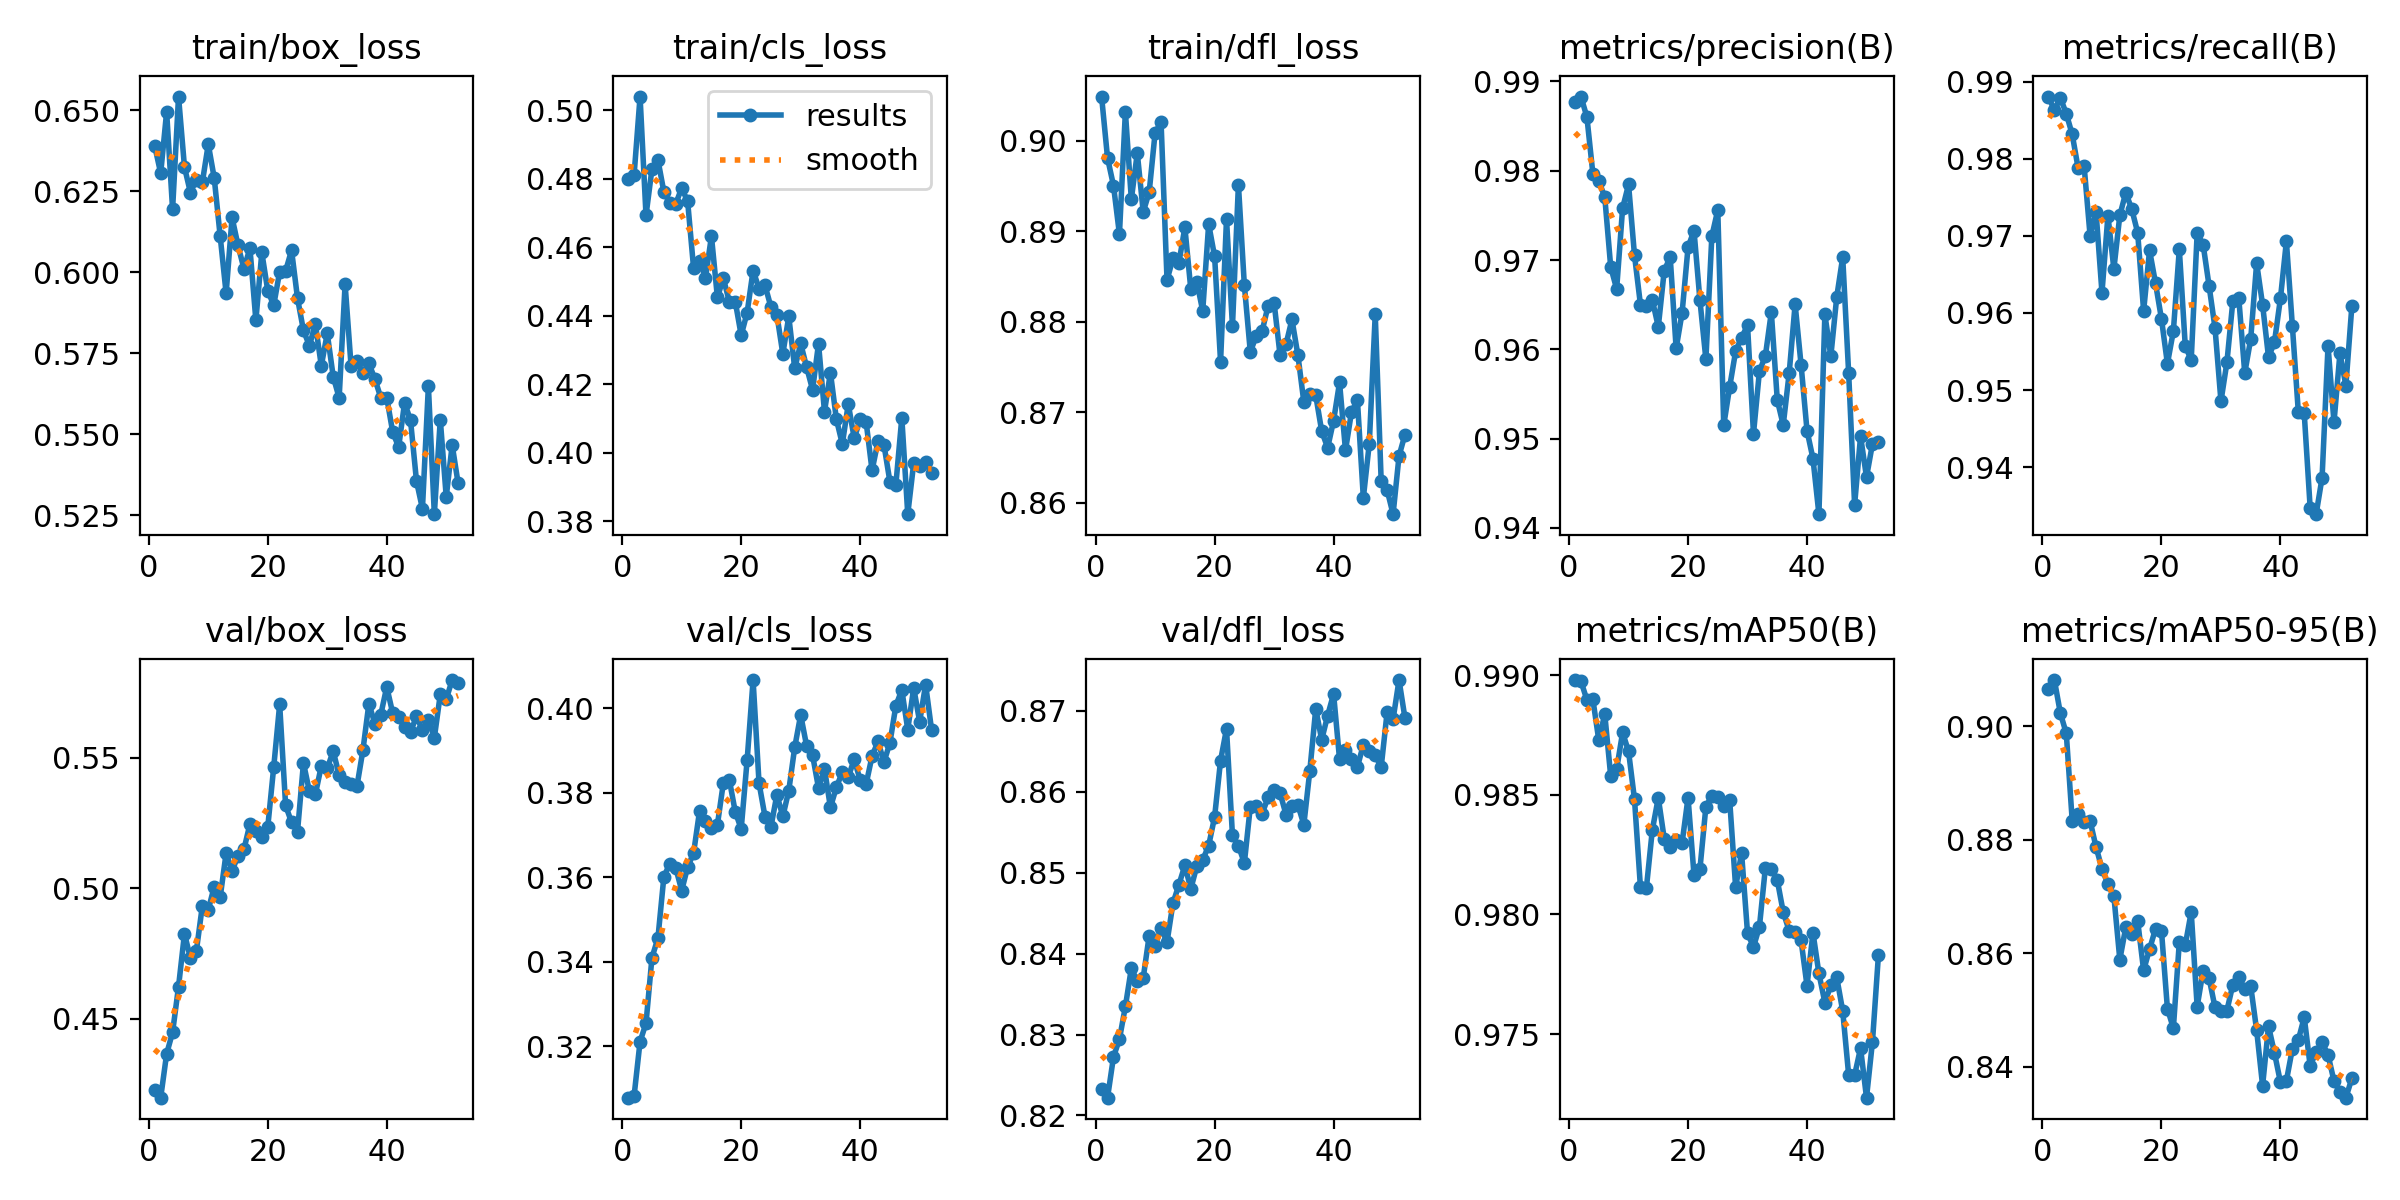

Source data for this figure (header and first rows):
epoch, train/box_loss, train/cls_loss, train/dfl_loss, metrics/precision(B), metrics/recall(B), metrics/mAP50(B), metrics/mAP50-95(B), val/box_loss, val/cls_loss, val/dfl_loss, lr/pg0, lr/pg1, lr/pg2
1, 0.6389, 0.4799, 0.9049, 0.9877, 0.9881, 0.9898, 0.9065, 0.4228, 0.3078, 0.8233, 4.845e-05, 4.845e-05, 4.845e-05
2, 0.6305, 0.4811, 0.8981, 0.9883, 0.9863, 0.9897, 0.9081, 0.4198, 0.3083, 0.8222, 0.0001, 0.0001, 0.0001
3, 0.6494, 0.504, 0.8951, 0.986, 0.9879, 0.989, 0.9023, 0.4366, 0.3211, 0.8272, 0.0001515, 0.0001515, 0.0001515
4, 0.6193, 0.4693, 0.8897, 0.9797, 0.9859, 0.989, 0.8987, 0.4448, 0.3254, 0.8294, 0.0002029, 0.0002029, 0.0002029
5, 0.6542, 0.4828, 0.9032, 0.9788, 0.9831, 0.9873, 0.8833, 0.4623, 0.3409, 0.8335, 0.0002542, 0.0002542, 0.0002542
6, 0.6324, 0.4855, 0.8935, 0.9771, 0.9787, 0.9884, 0.8845, 0.4826, 0.3455, 0.8382, 0.0003053, 0.0003053, 0.0003053
7, 0.6245, 0.4761, 0.8987, 0.9692, 0.979, 0.9858, 0.8831, 0.4732, 0.36, 0.8366, 0.0003211, 0.0003211, 0.0003211
8, 0.6286, 0.4729, 0.8921, 0.9668, 0.97, 0.9861, 0.8833, 0.476, 0.3632, 0.837, 0.0003211, 0.0003211, 0.0003211
9, 0.6277, 0.4726, 0.8943, 0.9758, 0.9732, 0.9876, 0.8787, 0.4932, 0.3622, 0.8422, 0.0003208, 0.0003208, 0.0003208
10, 0.6394, 0.4773, 0.9009, 0.9785, 0.9626, 0.9868, 0.8749, 0.4917, 0.3568, 0.841, 0.0003204, 0.0003204, 0.0003204
11, 0.629, 0.4733, 0.9021, 0.9705, 0.9726, 0.9848, 0.8722, 0.5006, 0.3624, 0.8432, 0.0003201, 0.0003201, 0.0003201
12, 0.6111, 0.4538, 0.8846, 0.965, 0.9657, 0.9811, 0.8701, 0.4965, 0.3657, 0.8414, 0.0003198, 0.0003198, 0.0003198
13, 0.5934, 0.4559, 0.887, 0.9649, 0.9727, 0.9811, 0.8589, 0.5134, 0.3757, 0.8462, 0.0003195, 0.0003195, 0.0003195
14, 0.6169, 0.4511, 0.8866, 0.9655, 0.9756, 0.9835, 0.8646, 0.5065, 0.3733, 0.8485, 0.0003192, 0.0003192, 0.0003192
15, 0.6082, 0.4632, 0.8904, 0.9625, 0.9735, 0.9849, 0.8634, 0.5125, 0.3717, 0.8509, 0.0003188, 0.0003188, 0.0003188
16, 0.601, 0.4453, 0.8836, 0.9688, 0.9704, 0.9832, 0.8657, 0.5149, 0.3724, 0.848, 0.0003185, 0.0003185, 0.0003185
17, 0.6074, 0.4509, 0.8845, 0.9703, 0.9603, 0.9828, 0.857, 0.5245, 0.3823, 0.8508, 0.0003182, 0.0003182, 0.0003182
18, 0.5851, 0.4441, 0.8812, 0.9601, 0.9681, 0.9831, 0.8608, 0.522, 0.3831, 0.8516, 0.0003179, 0.0003179, 0.0003179
19, 0.606, 0.4441, 0.8908, 0.9641, 0.9639, 0.983, 0.8643, 0.5196, 0.3755, 0.8533, 0.0003176, 0.0003176, 0.0003176
20, 0.5943, 0.4342, 0.8872, 0.9714, 0.9592, 0.9849, 0.864, 0.5234, 0.3714, 0.8569, 0.0003172, 0.0003172, 0.0003172
21, 0.5897, 0.4409, 0.8756, 0.9733, 0.9534, 0.9817, 0.8503, 0.5463, 0.3877, 0.8639, 0.0003169, 0.0003169, 0.0003169
22, 0.6001, 0.4531, 0.8914, 0.9655, 0.9577, 0.9819, 0.8468, 0.5703, 0.4067, 0.8678, 0.0003166, 0.0003166, 0.0003166
23, 0.6004, 0.4479, 0.8795, 0.9589, 0.9683, 0.9845, 0.862, 0.5317, 0.3823, 0.8546, 0.0003163, 0.0003163, 0.0003163
24, 0.6067, 0.4488, 0.8952, 0.9727, 0.9557, 0.985, 0.8615, 0.5252, 0.3744, 0.8533, 0.000316, 0.000316, 0.000316
25, 0.5919, 0.4425, 0.884, 0.9756, 0.9539, 0.9849, 0.8673, 0.5217, 0.3719, 0.8512, 0.0003157, 0.0003157, 0.0003157
26, 0.582, 0.4402, 0.8767, 0.9515, 0.9704, 0.9845, 0.8506, 0.5479, 0.3795, 0.8581, 0.0003153, 0.0003153, 0.0003153
27, 0.5773, 0.4288, 0.8784, 0.9558, 0.9689, 0.9848, 0.857, 0.5371, 0.3744, 0.8582, 0.000315, 0.000315, 0.000315
28, 0.584, 0.4397, 0.879, 0.9598, 0.9635, 0.9811, 0.8557, 0.5359, 0.3805, 0.8573, 0.0003147, 0.0003147, 0.0003147
29, 0.5711, 0.4245, 0.8818, 0.9613, 0.9581, 0.9826, 0.8505, 0.5468, 0.3907, 0.8593, 0.0003144, 0.0003144, 0.0003144
30, 0.5811, 0.4318, 0.8821, 0.9627, 0.9486, 0.9792, 0.8498, 0.5459, 0.3984, 0.8602, 0.0003141, 0.0003141, 0.0003141
31, 0.5678, 0.4249, 0.8763, 0.9505, 0.9536, 0.9786, 0.8499, 0.5524, 0.3911, 0.8598, 0.0003137, 0.0003137, 0.0003137
32, 0.5612, 0.4183, 0.8775, 0.9575, 0.9616, 0.9795, 0.8545, 0.5433, 0.3889, 0.8572, 0.0003134, 0.0003134, 0.0003134
33, 0.5963, 0.4318, 0.8803, 0.9593, 0.9619, 0.9819, 0.8559, 0.5408, 0.3811, 0.8582, 0.0003131, 0.0003131, 0.0003131
34, 0.5711, 0.4119, 0.8763, 0.9642, 0.9522, 0.9819, 0.8537, 0.5401, 0.3857, 0.8584, 0.0003128, 0.0003128, 0.0003128
35, 0.5725, 0.4234, 0.8711, 0.9543, 0.9566, 0.9814, 0.8543, 0.5392, 0.3765, 0.8559, 0.0003124, 0.0003124, 0.0003124
36, 0.5689, 0.4098, 0.872, 0.9515, 0.9665, 0.9801, 0.8465, 0.5529, 0.3813, 0.8626, 0.0003121, 0.0003121, 0.0003121
37, 0.5718, 0.4025, 0.8719, 0.9573, 0.9611, 0.9793, 0.8367, 0.5707, 0.3849, 0.8702, 0.0003118, 0.0003118, 0.0003118
38, 0.5671, 0.4142, 0.8679, 0.965, 0.9542, 0.9793, 0.8472, 0.563, 0.3837, 0.8664, 0.0003115, 0.0003115, 0.0003115
39, 0.5612, 0.4042, 0.8661, 0.9583, 0.9563, 0.9789, 0.8425, 0.5665, 0.3879, 0.8694, 0.0003112, 0.0003112, 0.0003112
40, 0.5613, 0.4097, 0.8691, 0.9509, 0.9619, 0.977, 0.8373, 0.5771, 0.383, 0.8721, 0.0003108, 0.0003108, 0.0003108
41, 0.5507, 0.409, 0.8733, 0.9477, 0.9693, 0.9792, 0.8376, 0.567, 0.382, 0.864, 0.0003105, 0.0003105, 0.0003105
42, 0.546, 0.3948, 0.8658, 0.9415, 0.9584, 0.9775, 0.8432, 0.5657, 0.3887, 0.8651, 0.0003102, 0.0003102, 0.0003102
43, 0.5597, 0.4033, 0.87, 0.9639, 0.9472, 0.9763, 0.8447, 0.5616, 0.3921, 0.8641, 0.0003099, 0.0003099, 0.0003099
44, 0.5542, 0.4022, 0.8714, 0.9592, 0.947, 0.977, 0.8488, 0.5598, 0.3872, 0.863, 0.0003096, 0.0003096, 0.0003096
45, 0.5355, 0.3915, 0.8606, 0.9659, 0.9347, 0.9774, 0.8402, 0.5658, 0.3918, 0.8658, 0.0003093, 0.0003093, 0.0003093
46, 0.5269, 0.3906, 0.8666, 0.9703, 0.9339, 0.976, 0.8427, 0.5605, 0.4006, 0.865, 0.0003089, 0.0003089, 0.0003089
47, 0.5648, 0.4102, 0.8808, 0.9573, 0.9386, 0.9733, 0.8444, 0.5645, 0.4043, 0.8645, 0.0003086, 0.0003086, 0.0003086
48, 0.5253, 0.382, 0.8624, 0.9426, 0.9557, 0.9733, 0.8421, 0.5576, 0.395, 0.863, 0.0003083, 0.0003083, 0.0003083
49, 0.5545, 0.3969, 0.8614, 0.9503, 0.9458, 0.9744, 0.8375, 0.5742, 0.4048, 0.8698, 0.000308, 0.000308, 0.000308
50, 0.5306, 0.396, 0.8588, 0.9457, 0.9548, 0.9724, 0.8356, 0.5724, 0.3968, 0.869, 0.0003077, 0.0003077, 0.0003077
51, 0.5466, 0.3973, 0.8652, 0.9494, 0.9506, 0.9747, 0.8346, 0.5797, 0.4056, 0.8738, 0.0003073, 0.0003073, 0.0003073
52, 0.5348, 0.394, 0.8676, 0.9496, 0.9608, 0.9783, 0.838, 0.5786, 0.3949, 0.8691, 0.000307, 0.000307, 0.000307
